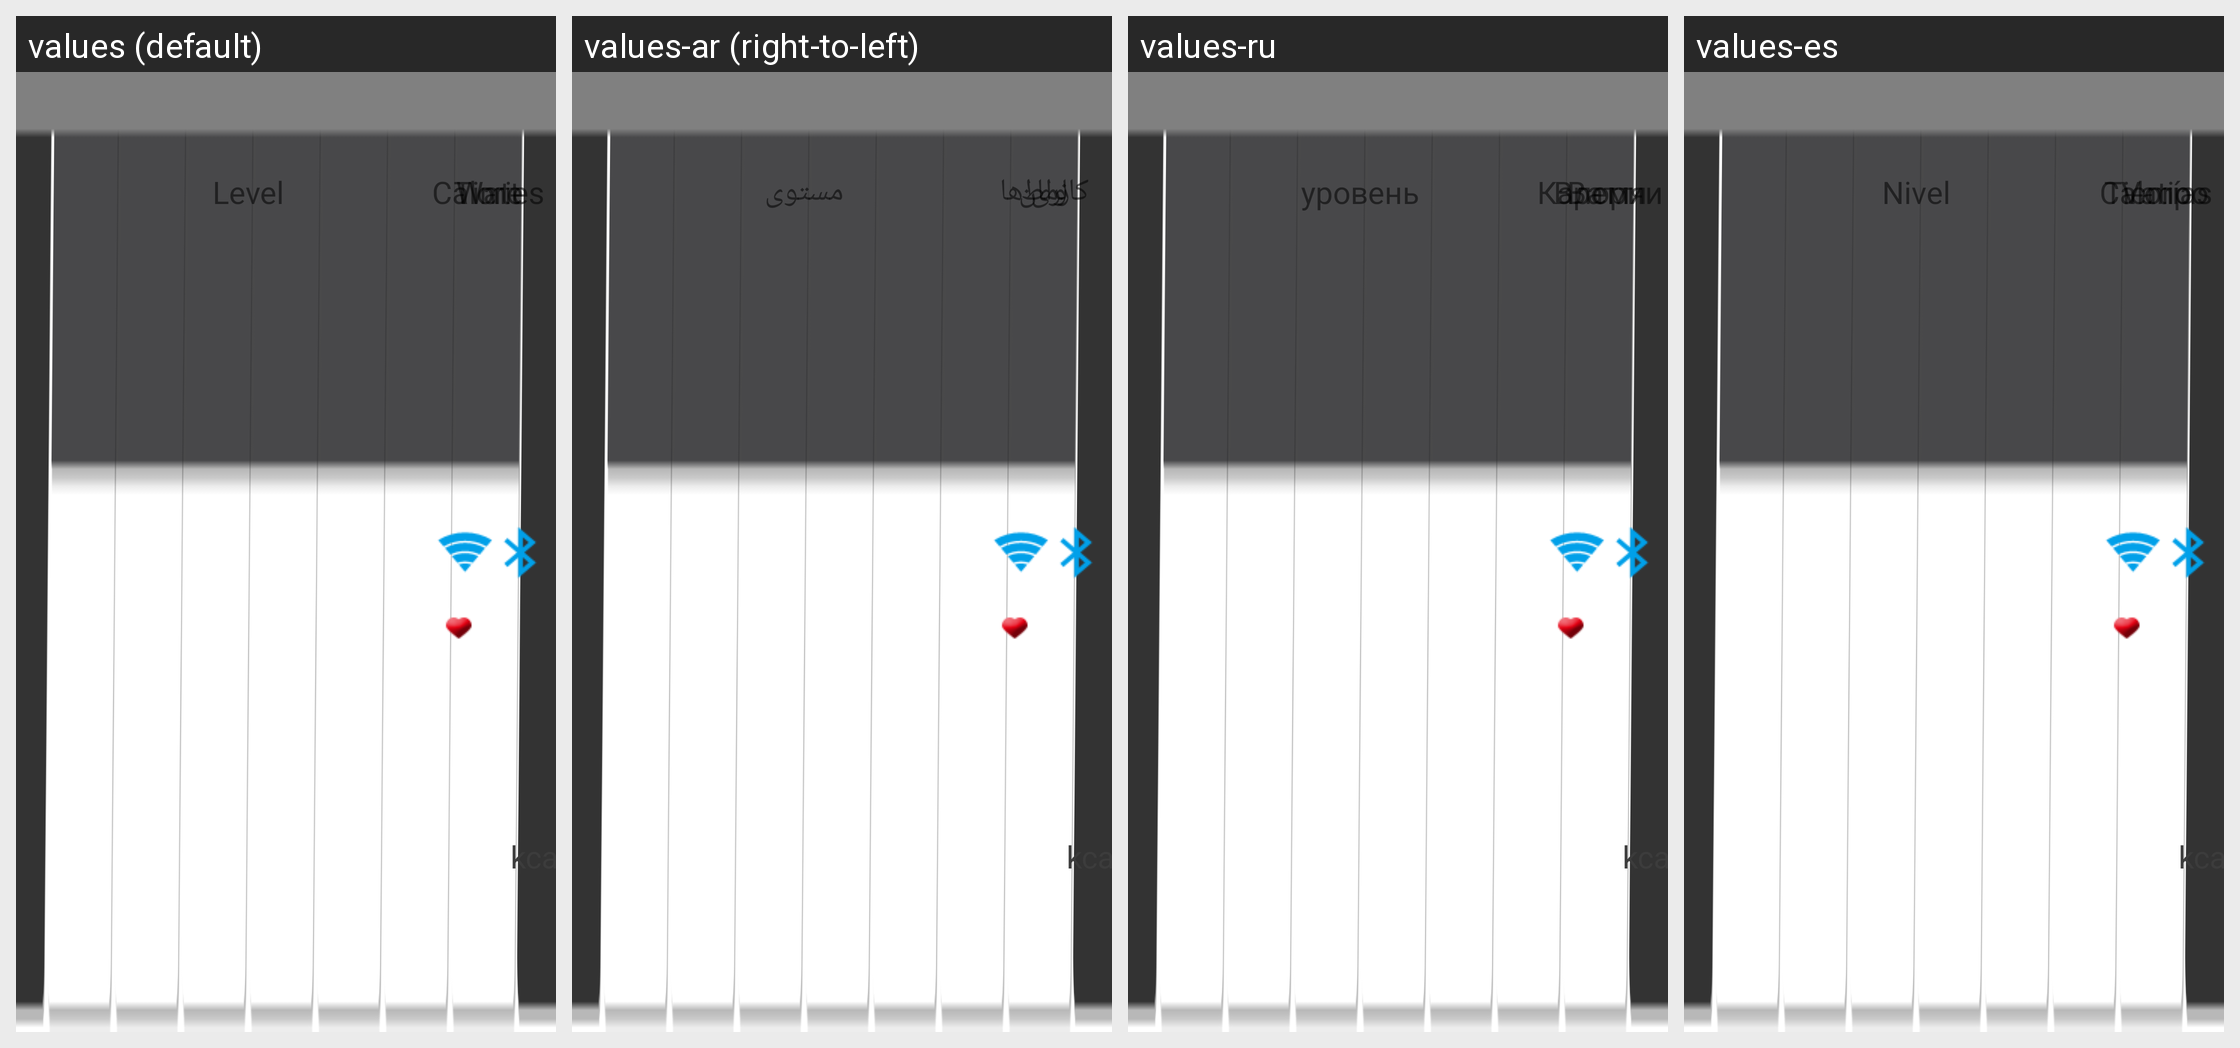

Locale-by-locale string values for the Android screen shown in this grid:
Android screen res/layout/float_window_workout_running_head.xml rendered under 4 locales, left to right: values (default), values-ar (right-to-left), values-ru, values-es. Device: Nexus 5 (rendered at 1080×1920; each locale shown at half size, 540×960, under a caption strip naming it); theme Theme.MaterialComponents.DayNight.NoActionBar.
Other locales in the repository, not shown: values-de, values-en, values-pt, values-tr, values-zh.
Strings drawn on this screen, with the default value and each locale's value (text and hints the layout hard-codes, and strings that could not be matched under every locale, appear in the picture but are not listed):

level
  values: Level
  values-ar: مستوى
  values-ru: уровень
  values-es: Nivel

time
  values: Time
  values-ar: زمان
  values-ru: Время
  values-es: Tiempo

calories
  values: Calories
  values-ar: کالری ها
  values-ru: Калории
  values-es: Calorías

watt
  values: Watt
  values-ar: واط
  values-ru: Ватт
  values-es: Vatio

unit_kcal
  values: kcal
  values-ar: kcal
  values-ru: kcal
  values-es: kcal
